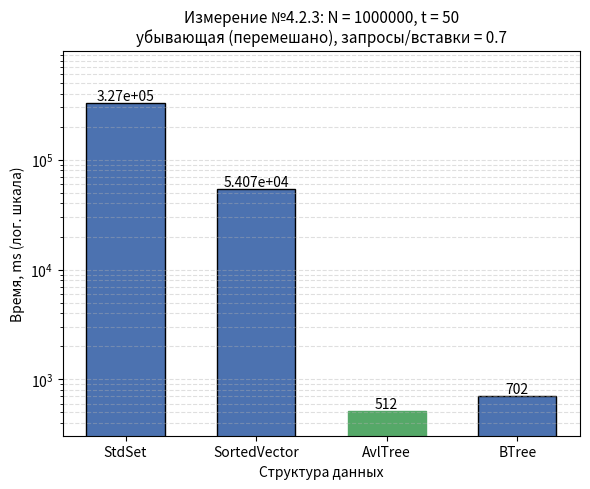

This figure's Python source:
#!/usr/bin/env python3
"""
Гистограмма результатов Измерения №4.2.3.

Оси:
  Ox -- структура данных (StdSet, SortedVector, AvlTree, BTree);
  Oy -- время обработки потока команд, ms;
  если разброс времён max/min >= 10, Oy переводится в логарифмический
  масштаб (иначе столбцы маленьких значений не видны);
Заголовок -- параметры опыта из REPORT.md.

Источник чисел (по приоритету):
  1) --json <файл> -- JSON googlebenchmark (--benchmark_out=results.json);
     имена бенчмарков ожидаются вида Set423 / Vector423 / AvlTree423 / BTree423
     (или любые -- берутся как есть), поле real_time в ms;
  2) значения по умолчанию -- прогон на data_4_2_3.txt, t = 50:
     Set 3.27e+05, Vector 5.407e+04, Avl 512, BTree 702.

Запуск:
  python3 research/generators/plot_histogram_4_2_3.py
  python3 research/generators/plot_histogram_4_2_3.py --json results_4_2_3.json \
      --out research/pictures/histogram_4_2_3.png
"""

import argparse
import json
import os

import matplotlib
matplotlib.use("Agg")  # сохранение в файл без GUI
import matplotlib.pyplot as plt

# ==== параметры опыта (заголовок гистограммы) ====
TITLE = ("Измерение №4.2.3: N = 1000000, t = 50\n"
         "убывающая (перемешано), запросы/вставки = 0.7")

# ==== результаты прогона по умолчанию (Time, ms) ====
DEFAULT_LABELS = ["StdSet", "SortedVector", "AvlTree", "BTree"]
DEFAULT_TIMES_MS = [3.27e+05, 5.407e+04, 512, 702]

# соответствие имён бенчмарков из JSON понятным подписям
JSON_NAME_MAP = {
    "Set423": "StdSet",
    "Vector423": "SortedVector",
    "AvlTree423": "AvlTree",
    "BTree423": "BTree",
}

DEFAULT_OUT = os.path.join("research", "pictures", "histogram_4_2_3.png")


def load_from_json(path):
    """Читает JSON googlebenchmark: [(label, real_time_ms), ...]."""
    with open(path, encoding="utf-8") as f:
        data = json.load(f)

    labels, times = [], []
    for bm in data["benchmarks"]:
        name = bm["name"]
        labels.append(JSON_NAME_MAP.get(name, name))
        t = bm["real_time"]
        unit = bm.get("time_unit", "ms")
        if unit == "us":
            t /= 1000.0
        elif unit == "ns":
            t /= 1_000_000.0
        times.append(t)
    return labels, times


def parse_args():
    p = argparse.ArgumentParser(description=__doc__,
                                formatter_class=argparse.RawDescriptionHelpFormatter)
    p.add_argument("--json", type=str, default=None,
                   help="JSON googlebenchmark (--benchmark_out) вместо значений по умолчанию")
    p.add_argument("--out", type=str, default=DEFAULT_OUT,
                   help="путь к сохраняемому PNG")
    return p.parse_args()


def main():
    args = parse_args()

    if args.json:
        labels, times = load_from_json(args.json)
    else:
        labels, times = DEFAULT_LABELS, DEFAULT_TIMES_MS

    fig, ax = plt.subplots(figsize=(6, 5))
    bars = ax.bar(labels, times, color="#4C72B0", edgecolor="black", width=0.6)

    # подписи значений над столбцами
    for bar, t in zip(bars, times):
        ax.text(bar.get_x() + bar.get_width() / 2, bar.get_height(),
                f"{t:.4g}", ha="center", va="bottom", fontsize=10)

    # отметим победителя
    best = times.index(min(times))
    bars[best].set_color("#55A868")

    ax.set_xlabel("Структура данных")
    ax.set_title(TITLE, fontsize=11)

    # большой разброс времён -- логарифмическая шкала, иначе слабые столбцы
    # визуально исчезают рядом с StdSet
    use_log = max(times) / min(times) >= 10
    if use_log:
        ax.set_yscale("log")
        ax.set_ylim(min(times) * 0.6, max(times) * 3.0)
        ax.grid(axis="y", which="both", linestyle="--", alpha=0.4)
        ax.set_ylabel("Время, ms (лог. шкала)")
    else:
        ax.set_ylabel("Время, ms")
        ax.grid(axis="y", linestyle="--", alpha=0.4)
        ax.set_ylim(0, max(times) * 1.15)

    out_dir = os.path.dirname(args.out)
    if out_dir:
        os.makedirs(out_dir, exist_ok=True)
    fig.tight_layout()
    fig.savefig(args.out, dpi=200)
    print(f"histogram saved to {args.out}")
    for label, t in zip(labels, times):
        print(f"  {label:<14} {t:.4g} ms")


if __name__ == "__main__":
    main()
